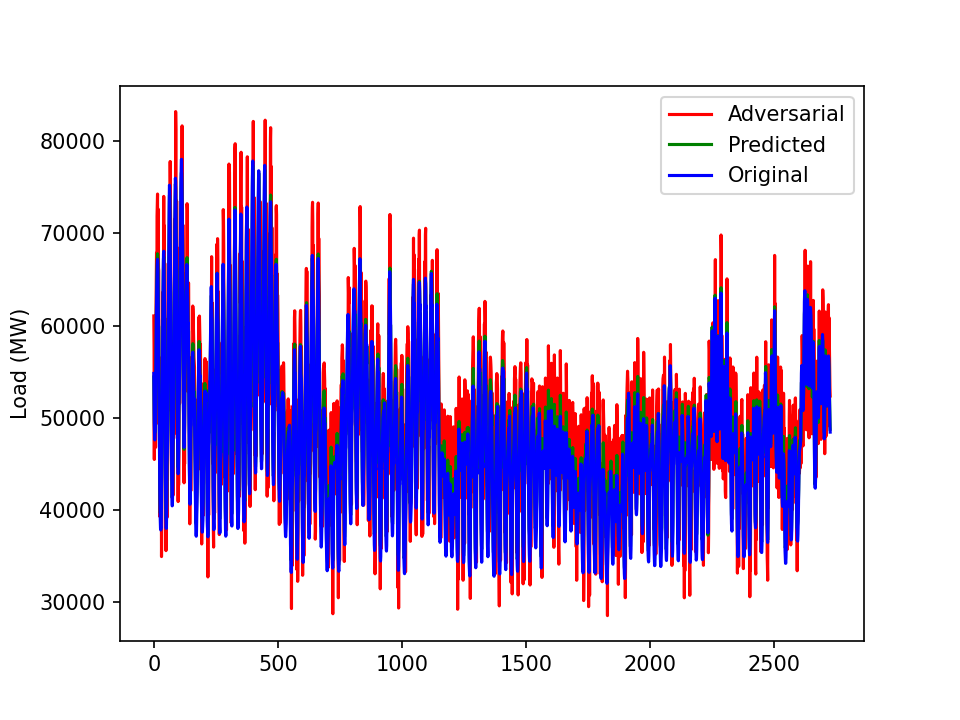

Values plotted in this chart, from the file beside it:
61040.31740133663, 27.43073017771702, 0.0249031967684155, 1.1606341609220563, 0.809675685833583
57491, 26.72, 0.02347, 1.163, 0.6752
45492, 26.08, 0.01023, 1.162, 0.427
52652, 22.95, 0.02546, 1.167, 0.1428
51962, 22.8, -0.03953, 1.167, 0.04235
52708, 24.71, 0.001613, 1.163, -0.02196
54015, 25.93, 0.00208, 1.164, -0.01354
46800, 29.75, -0.03784, 1.164, 0.0118
58315, 27.7, -0.007814, 1.158, 0.03135
62638, 26.78, 0.0006661, 1.155, 0.009643
65277, 27.74, -0.02965, 1.146, 0.02858
67865, 28.44, -0.02229, 1.14, 0.01552
59017, 43.52, 0.01682, 1.136, -0.01715
71863, 34.22, -0.03439, 1.135, -0.01659
73280, 35.34, -0.00532, 1.131, 0.01523
74246, 34.52, -0.027, 1.129, 0.09303
59066, 30.83, -0.02374, 1.134, 0.4243
72636, 39.9, -0.02795, 1.137, 0.6585
69388, 26.06, 0.03107, 1.138, 0.7802
66251, 25.28, -0.002213, 1.145, 0.6959
65948, 24.82, 0.03547, 1.152, 0.5222
49324, 24.45, -0.02661, 1.155, 0.2333
55666, 29.28, -0.01991, 1.157, 0.08332
51222, 28.71, 0.007685, 1.157, 0.09644
39310, 25.42, 0.005945, 1.157, 0.03109
45568, 27.71, 0.01999, 1.16, 0.004762
44958, 27.3, 0.04034, 1.16, -0.004606
45722, 26.86, 0.03039, 1.163, 0.02812
45914, 26.58, -0.03227, 1.166, 0.04831
45984, 26.49, 0.01553, 1.167, -0.009704
46022, 27.28, -0.0009644, 1.164, 0.009543
34969, 24.49, 0.04586, 1.163, 0.06969
38992, 25.44, -0.03596, 1.162, 0.2105
53300, 35.01, 0.03834, 1.157, 0.2812
56614, 36.27, 0.02715, 1.158, 0.4185
53284, 37.11, -0.02249, 1.152, 0.3791
63625, 38.02, 0.0347, 1.152, 0.4162
58322, 38.93, 0.02311, 1.146, 0.3069
60640, 39.63, 0.06019, 1.148, 0.213
61384, 39.35, 0.00769, 1.144, 0.3013
73990, 27.16, 0.02703, 1.148, 0.6262
58875, 35.98, 0.008138, 1.148, 0.8014
70812, 25.24, -0.0245, 1.151, 0.8856
54207, 30.25, 0.04457, 1.157, 0.9384
66740, 24.07, 0.0129, 1.165, 0.9034
60073, 27.43, -0.02179, 1.172, 0.9473
52615, 25.97, 0.0331, 1.173, 0.8469
47726, 24.53, -0.03163, 1.176, 0.7688
37102, 23, -0.0135, 1.184, 0.6311
35614, 21.61, -0.02361, 1.187, 0.456
43842, 20.17, 0.0308, 1.193, 0.2469
45493, 18.9, -0.01763, 1.195, 0.08284
47124, 17.84, 0.03515, 1.201, 0.04281
39199, 20.11, 0.02218, 1.199, -0.00352
52606, 17.53, 0.003916, 1.205, 0.01836
43195, 21.51, 0.03838, 1.198, 0.03852
45379, 26.51, -0.03421, 1.191, 0.03303
50509, 24.44, 0.03446, 1.185, 0.04124
60751, 32.47, -0.03805, 1.179, 0.09426
57403, 29.29, -0.003328, 1.174, 0.1155
60595, 36.26, 0.003927, 1.167, 0.152
... 2,667 more rows
